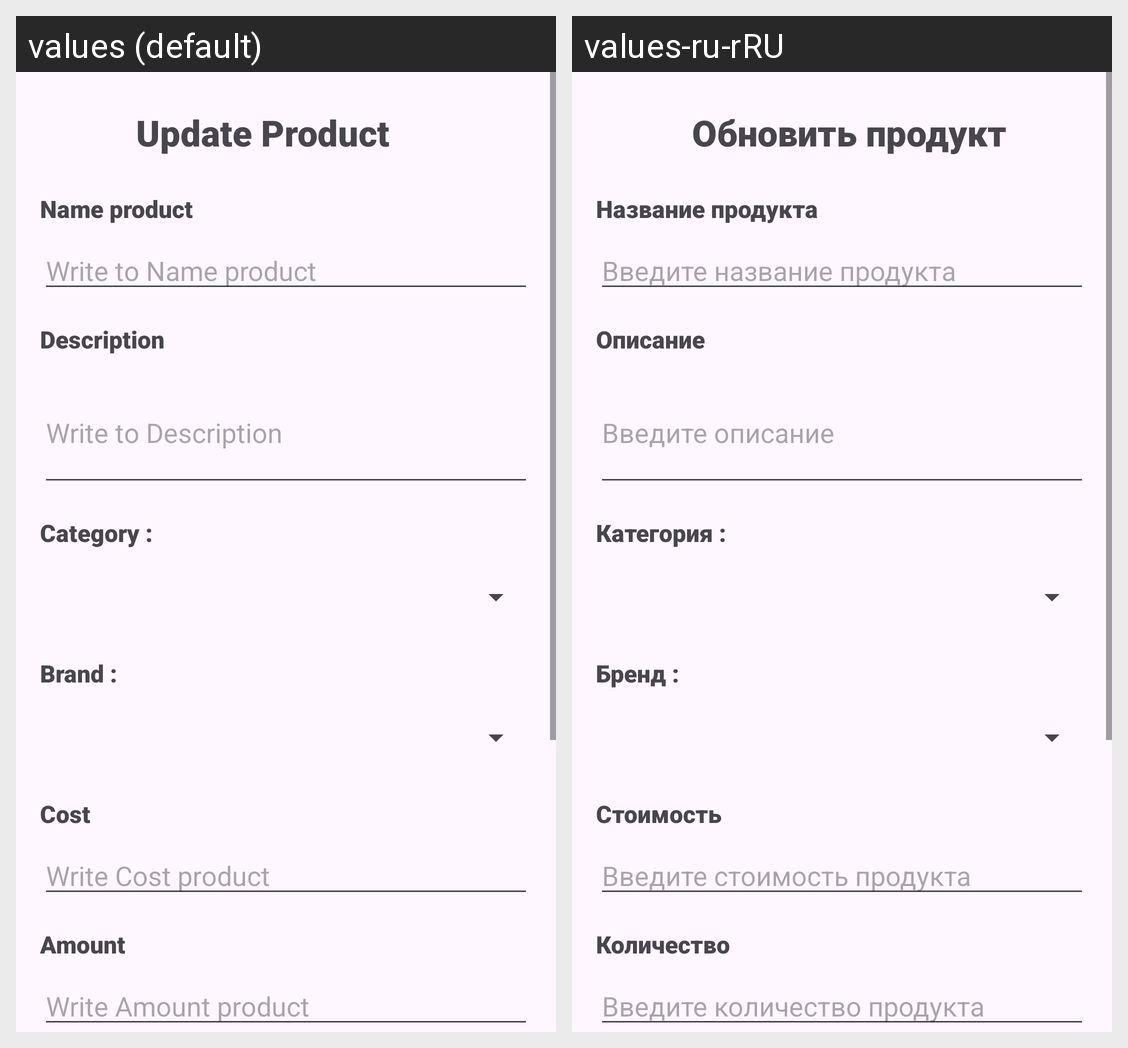

Strings drawn on this Android screen and how each of the app's shown locales translates them:
Android screen res/layout/activity_update_product.xml rendered under 2 locales, left to right: values (default), values-ru-rRU. Device: Nexus 5 (rendered at 1080×1920; each locale shown at half size, 540×960, under a caption strip naming it); theme Theme.TestBundle.
Strings drawn on this screen, with the default value and each locale's value (text and hints the layout hard-codes, and strings that could not be matched under every locale, appear in the picture but are not listed):

update_product
  values: Update Product
  values-ru-rRU: Обновить продукт

name_product
  values: Name product
  values-ru-rRU: Название продукта

write_to_name_product
  values: Write to Name product
  values-ru-rRU: Введите название продукта

description
  values: Description
  values-ru-rRU: Описание

write_to_description
  values: Write to Description
  values-ru-rRU: Введите описание

category
  values: Category :
  values-ru-rRU: Категория :

brand
  values: Brand :
  values-ru-rRU: Бренд :

cost
  values: Cost
  values-ru-rRU: Стоимость

write_cost_product
  values: Write Cost product
  values-ru-rRU: Введите стоимость продукта

amount
  values: Amount
  values-ru-rRU: Количество

write_amount_product
  values: Write Amount product
  values-ru-rRU: Введите количество продукта
